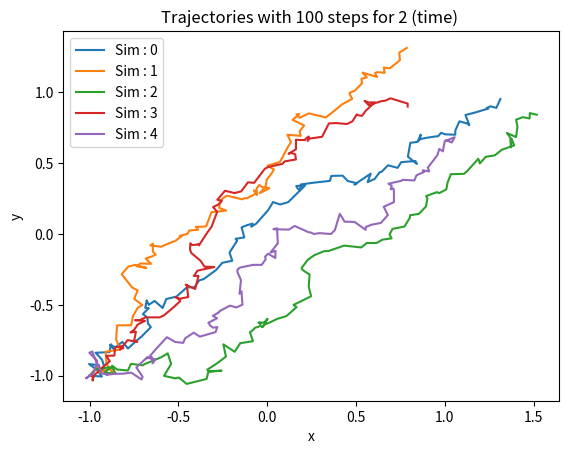

Write Python code to recreate this figure. (Note: this script raises an exception after producing the figure.)
from math import atan2, cos, sin, sqrt

import matplotlib.pyplot as plt
import numpy as np


def dW(delta_t, rng=None):
    return rng.normal(loc=0.0, scale=np.sqrt(delta_t), size=(2))


def solver(x, U, p, Dt, D, u_bg=np.zeros(2), rng=None, bounce_thr=0.01, sdf=None):
    if rng is None:
        rng = np.random.default_rng()
    dW_t = dW(Dt, rng)
    next_x = x + u_bg * Dt + U * p * Dt + sqrt(D) * dW_t
    
    if sdf is not None:
        if sdf(next_x) < bounce_thr:
            return x
    return next_x


def rankine_vortex(pos, a, center, cir):
    x, y = pos
    cx, cy = center
    dx = x - cx
    dy = y - cy
    r = np.sqrt(dx**2 + dy**2)
    if r == 0:
        return np.array([0.0, 0.0])
    v_r = 0
    if r <= a:
        v_theta = cir / (2 * np.pi) * (r / a**2)
    else:
        v_theta = cir / (2 * np.pi) * (1 / r)
    alpha = np.arctan2(dy, dx)
    v_x = -v_theta * np.sin(alpha)
    v_y = v_theta * np.cos(alpha)
    return np.array([v_x, v_y])


def uniform_velocity(dir, norm):
    return dir * norm


def run_sde(nb_steps,t_init,t_end,U=1,p = np.ones(2),x_0 = np.zeros(2)):
    D=0.05

    Dt = (t_end-t_init)/nb_steps

    traj = np.zeros((nb_steps,2))
    traj[0] = x_0

    traj = np.zeros((nb_steps, 2))
    traj[0] = np.array([-1,-1])

    for n in range(nb_steps - 1):
        traj[n + 1] = solver(traj[n], U, p, Dt, D)
    return traj


def plot_simulation(num_sims, nb_steps, t_init, t_end):

    for i in range(num_sims):
        traj = run_sde(nb_steps, t_init, t_end)
        plt.plot(traj[:, 0], traj[:, 1], label=f"Sim : {i}")
    plt.xlabel("x")
    plt.ylabel("y")
    plt.title(f"Trajectories with {nb_steps} steps for {t_end - t_init} (time) ")
    plt.legend()
    plt.savefig("fig/SDE_test.png", dpi=100, bbox_inches="tight")


def brownian(nb_sim):
    x_final = np.zeros(nb_sim)
    for i in range(nb_sim):
        traj = run_sde(100, 0, 1, 0, 0.5)
        x_final[i] = np.linalg.norm(traj[-1]) ** 2
    print(np.mean(x_final) / 2)


if __name__ == "__main__":
    num_sims=5
    nb_steps=100
    t_init = 0
    t_end=2
    plot_simulation(num_sims,nb_steps,t_init,t_end)
